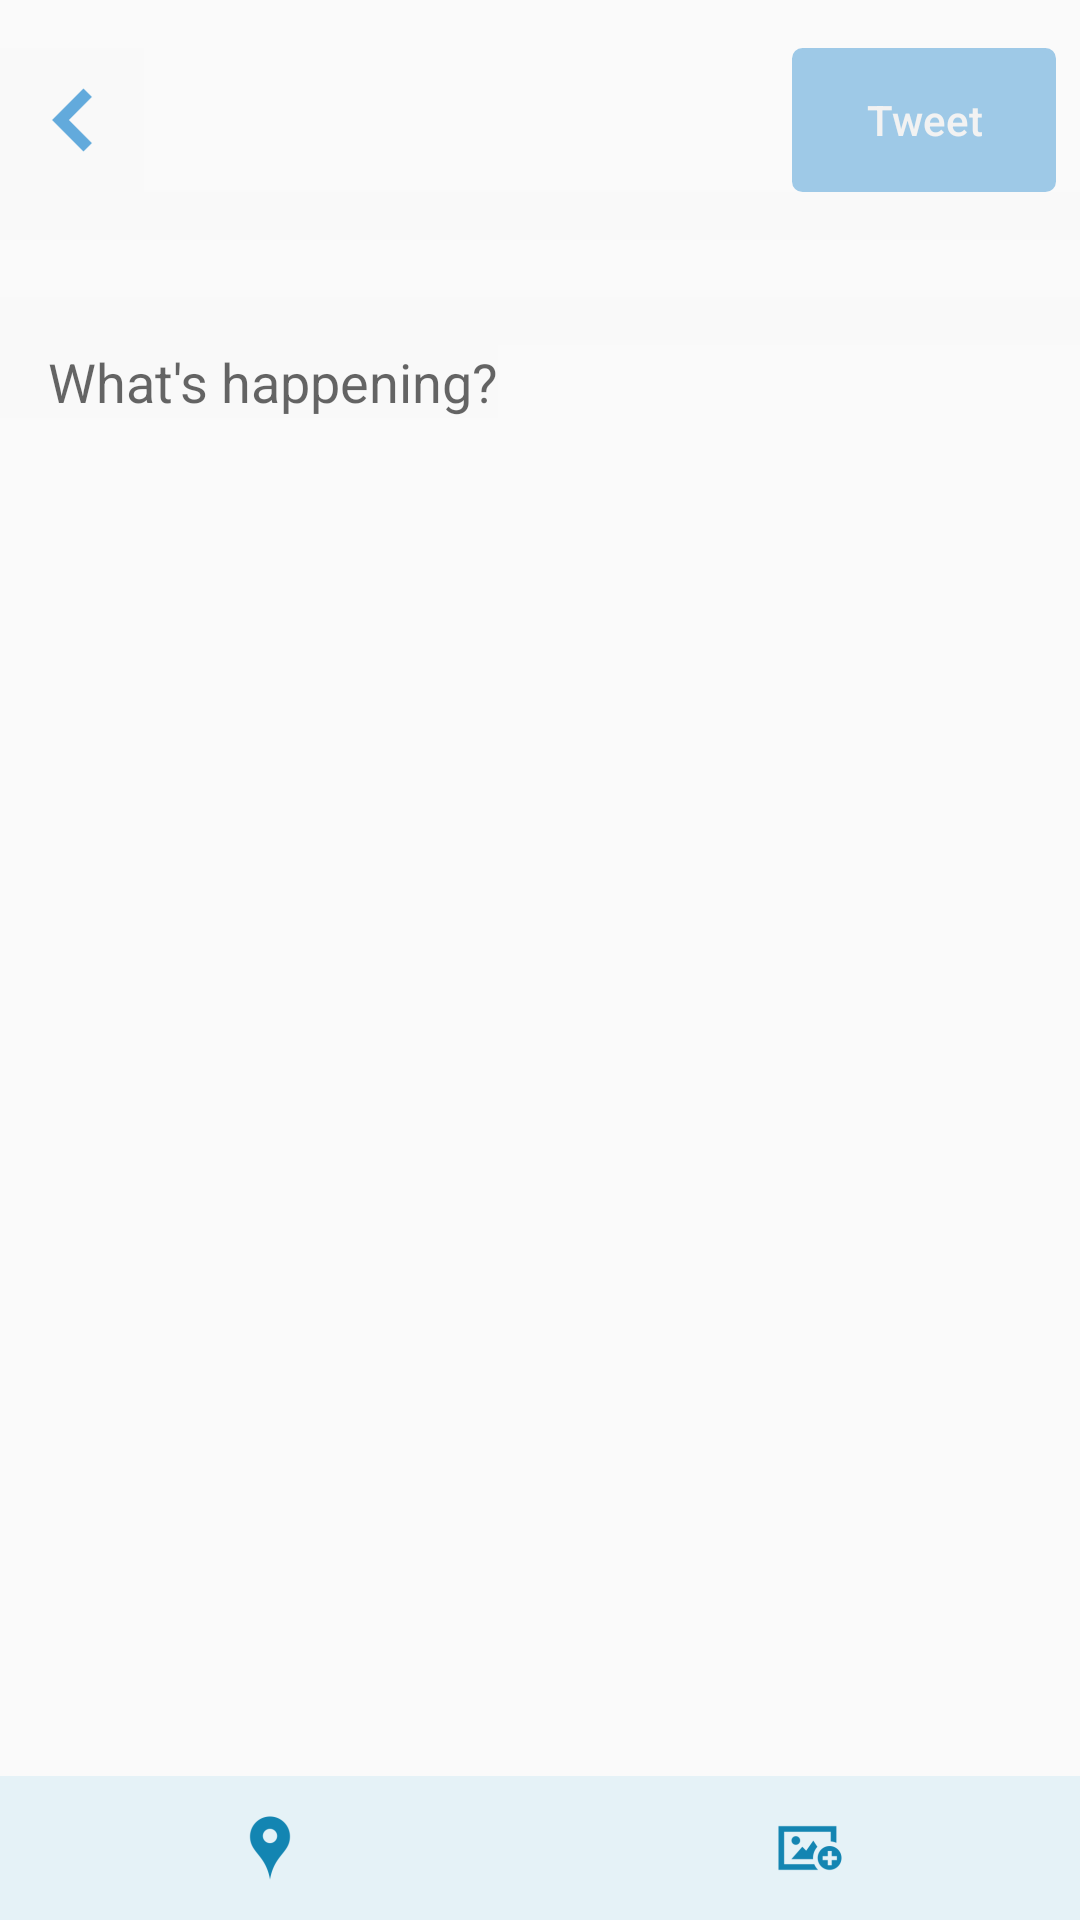

The Android layout XML behind this screen, and the referenced resources:
<!-- AndroidManifest.xml: application theme AppTheme -->
<!-- res/layout/dialog_compose_tweet.xml -->
<?xml version="1.0" encoding="utf-8"?>
<RelativeLayout xmlns:android="http://schemas.android.com/apk/res/android"
    android:layout_width="match_parent" android:layout_height="match_parent"
    android:paddingTop="@dimen/activity_horizontal_margin">

    <ImageButton
        android:id="@+id/btnBack"
        android:layout_width="wrap_content"
        android:layout_height="wrap_content"
        android:src="@drawable/ic_back"
        android:layout_alignParentLeft="true"
        android:layout_alignParentTop="true"
        android:background="@color/transparent_white"
    />

    <ImageView
        android:id="@+id/ivProfPic"
        android:layout_width="wrap_content"
        android:layout_height="wrap_content"
        android:layout_alignTop="@+id/btnBack"
        android:layout_alignBottom="@+id/btnBack"
        android:layout_toRightOf="@+id/btnBack"
        android:layout_marginRight="@dimen/prof_pic_margin"

    />

    <TextView
        android:id="@+id/tvUserName"
        android:layout_width="wrap_content"
        android:layout_height="wrap_content"
        android:textStyle="bold"
        android:textAppearance="@style/TextAppearance.AppCompat.Small"
        android:layout_alignTop="@+id/ivProfPic"
        android:layout_toRightOf="@+id/ivProfPic"
        android:textColor="@color/black"
        />

    <TextView
        android:id="@+id/tvScreenName"
        android:layout_width="wrap_content"
        android:layout_height="wrap_content"
        android:textAppearance="@style/TextAppearance.AppCompat.Small"
        android:layout_toRightOf="@+id/ivProfPic"
        android:layout_below="@+id/tvUserName"
        android:layout_alignBottom="@+id/ivProfPic"
        android:textColor="@color/dark_gray"/>

    <View
        android:layout_width="fill_parent"
        android:layout_height="@dimen/divider_padding"
        android:background="@color/transparent_white"
        android:layout_below="@+id/tvScreenName"
        android:id="@+id/divAboveCharCount"/>

    <View
        android:layout_width="fill_parent"
        android:layout_height="@dimen/divider_padding"
        android:background="@color/transparent_white"
        android:layout_below="@+id/tvCharCount"
        android:id="@+id/divAboveEditText"/>

    <EditText
        android:id="@+id/etNewTweet"
        android:layout_width="wrap_content"
        android:layout_height="wrap_content"
        android:hint="@string/new_tweet_hint"
        android:layout_below="@+id/divAboveEditText"
        android:singleLine="false"
        android:background="@color/transparent_white"
        android:paddingLeft="@dimen/activity_vertical_margin"
        />

    <TextView
        android:id="@+id/tvCharCount"
        android:layout_width="wrap_content"
        android:layout_height="wrap_content"
        android:textAppearance="@style/TextAppearance.AppCompat.Small"
        android:textColor="@color/gray"
        android:layout_toLeftOf="@+id/btnTweet"
        android:layout_below="@+id/divAboveCharCount"/>

    <Button
        android:id="@+id/btnTweet"
        android:layout_width="wrap_content"
        android:layout_height="wrap_content"
        android:background="@drawable/roundbutton"
        android:textColor="@color/white"
        android:text="@string/tweet"
        android:layout_alignParentRight="true"
        android:layout_alignBottom="@+id/btnBack"
        android:layout_alignTop="@+id/btnBack"
        android:enabled="false"
        android:alpha=".60"
        android:textAllCaps="false"
        android:layout_marginRight="@dimen/compose_dialog_padding_right"
    />

    <LinearLayout
        android:layout_width="match_parent"
        android:layout_height="wrap_content"
        android:orientation="horizontal"
        android:layout_alignParentBottom="true">
    <ImageButton
        android:id="@+id/btnLocEnable"
        android:src="@drawable/ic_location"
        android:layout_width="@dimen/zero_width"
        android:layout_weight="1"
        android:layout_height="wrap_content"
        android:layout_alignParentLeft="true"
        android:background="@color/twitter_light_blue"
        />
    <ImageButton
        android:id="@+id/btnUploadPhoto"
        android:src="@drawable/ic_addimage"
        android:layout_width="@dimen/zero_width"
        android:layout_weight="1"
        android:layout_height="wrap_content"
        android:layout_alignParentRight="true"
        android:background="@color/twitter_light_blue"/>
    </LinearLayout>

</RelativeLayout>
<!-- resources referenced by this layout -->
<resources>
  <color name="black">#000000</color>
  <color name="dark_gray">#81868D</color>
  <color name="gray">#C8C8C8</color>
  <color name="transparent_white">#10EEEEEE</color>
  <color name="twitter_light_blue">#E5F2F7</color>
  <color name="white">#EEEEEE</color>
  <dimen name="activity_horizontal_margin">16dp</dimen>
  <dimen name="activity_vertical_margin">16dp</dimen>
  <dimen name="compose_dialog_padding_right">8dp</dimen>
  <dimen name="divider_padding">16dp</dimen>
  <dimen name="prof_pic_margin">8dp</dimen>
  <dimen name="zero_width">0dp</dimen>
  <!-- drawable ic_addimage: png bitmap (drawable-hdpi, 780 bytes) -->
  <!-- drawable ic_back: png bitmap (drawable-hdpi, 396 bytes) -->
  <!-- drawable ic_location: png bitmap (drawable-hdpi, 626 bytes) -->
  <!-- drawable roundbutton (drawable) -->
  <?xml version="1.0" encoding="utf-8"?>
  <selector xmlns:android="http://schemas.android.com/apk/res/android">
          <item android:state_pressed="true" >
              <shape android:shape="rectangle"  >
                  <corners android:radius="3dip" />
                  <stroke android:width="1dip" android:color="@color/twitter_blue" />
                  <gradient android:angle="-90" android:startColor="@color/twitter_blue" android:endColor="@color/twitter_blue"  />
              </shape>
          </item>
          <item android:state_focused="true">
              <shape android:shape="rectangle"  >
                  <corners android:radius="3dip" />
                  <stroke android:width="1dip" android:color="@color/twitter_blue" />
                  <solid android:color="@color/twitter_blue"/>
              </shape>
          </item>
          <item >
              <shape android:shape="rectangle"  >
                  <corners android:radius="3dip" />
                  <stroke android:width="1dip" android:color="@color/twitter_blue" />
                  <gradient android:angle="-90" android:startColor="@color/twitter_blue" android:endColor="@color/twitter_blue" />
              </shape>
          </item>
  </selector>
  <string name="new_tweet_hint">What\'s happening?</string>
  <string name="tweet">Tweet</string>
  <style name="AppTheme" parent="@style/Theme.AppCompat.Light">
          <item name="actionBarStyle">@style/CustomActionBar</item>
  
      </style>
  <color name="twitter_blue">#62AADC</color>
  <style name="CustomActionBar" parent="@style/Widget.AppCompat.Light.ActionBar">
          <item name="background">@color/twitter_blue</item>
          <item name="titleTextStyle">@style/CustomTitleTextStyle</item>
          <item name="homeAsUpIndicator">@drawable/ic_up</item>
      </style>
  <style name="CustomTitleTextStyle" parent="@style/TextAppearance.AppCompat.Widget.ActionBar.Title">
          <item name="android:textColor">@color/white</item>
      </style>
  <!-- drawable ic_up: png bitmap (drawable-hdpi, 282 bytes) -->
</resources>
